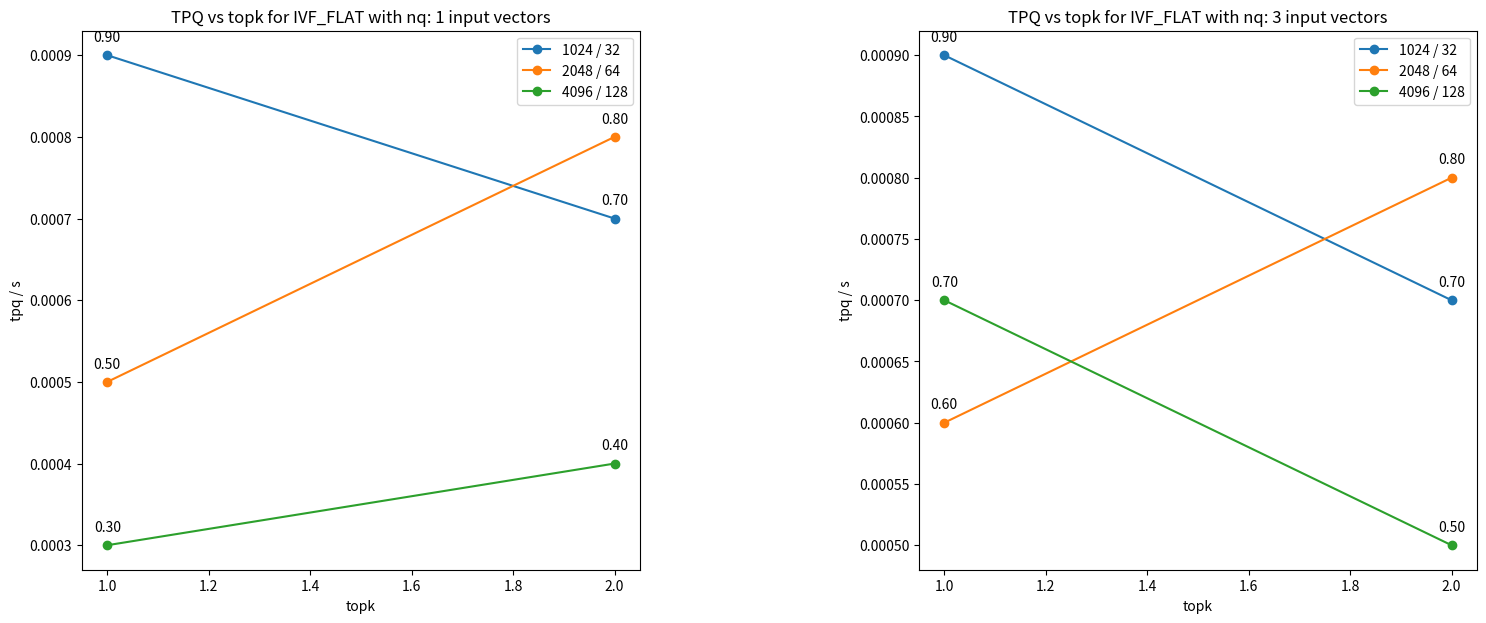

Here is the Python script that generated this plot:
from matplotlib import pyplot as plt

nq_list = [1,3]
topk_list = [1,2]
nlist_list = [1024, 2048, 4096]
nprobe_list = [32, 64, 128]
index_type = "IVF_FLAT"

''' for different nq's '''
tpq_topk_list_dict = {
    "nq=1": {
        "1024 / 32": [0.0008999999999998899, 0.0006999999999998899],
        "2048 / 64": [0.0004999999999998899, 0.0007999999999998899],
        "4096 / 128": [0.0002999999999998899, 0.0003999999999998899],
    },
    "nq=3": {
        "1024 / 32": [0.0008999999999998899, 0.0006999999999998899],
        "2048 / 64": [0.0005999999999998899, 0.0007999999999998899],
        "4096 / 128": [0.0006999999999998899, 0.0004999999999998899],
    },
}

fig, axs = plt.subplots(nrows=1, ncols=len(nq_list), figsize= (18, 7))
fig.subplots_adjust(wspace=0.5)

for i, nq in enumerate(nq_list):
    for nlist, nprobe in zip(nlist_list, nprobe_list):
        tpq_topk_list = tpq_topk_list_dict[f"nq={nq}"]
        tpq_list = tpq_topk_list[f"{nlist} / {nprobe}"]
        print("new plot: ", i)
        axs[i].plot(topk_list, tpq_list, label=f"{nlist} / {nprobe}", marker='o')
        # add marker text
        for x, y in zip(topk_list, tpq_list):
            label = "{:.2f}".format(y * 1000)
            axs[i].annotate(label,
                            (x,y),
                            textcoords="offset points",
                            xytext=(0,10),
                            ha='center')
    axs[i].set(xlabel='topk', ylabel='tpq / s')
    axs[i].set_title(f'TPQ vs topk for {index_type} with nq: {nq} input vectors')
    axs[i].legend()
plt.show()


# for i, nq in enumerate(nq_list):
#     for nlist, nprobe in zip(nlist_list, nprobe_list):
#         tpq_topk_list = tpq_topk_list_dict[f"{nlist} / {nprobe}"]
#         tpq_list = []
#         for topk in topk_list:
#             tpq = tpq_topk_list[f"{nq}"]
#             tpq_list.append(tpq)
#         axs[i].plot(topk_list, tpq_list, label=f"{nlist} / {nprobe}")
#     # axs[i].xlabel('topk')
#     # axs[i].ylabel('tpq / s')
# for ax in axs.flat:
#     ax.set(xlabel='topk', ylabel='tpq / s')
# plt.title(f'TPQ vs topk for {index_type} with nq: {nq} input vectors')
# plt.legend()
# plt.show()